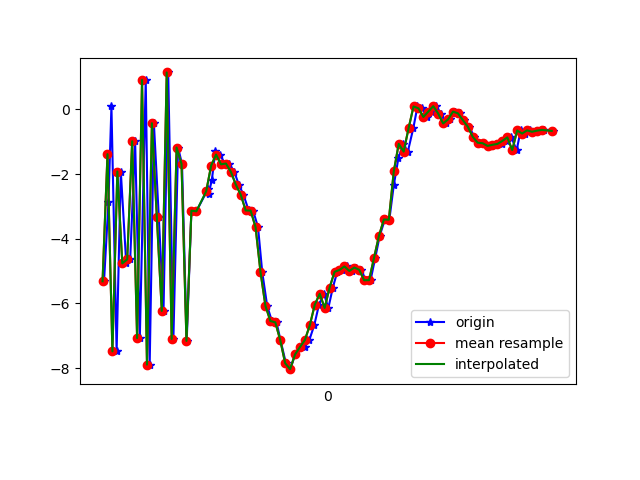

Source data for this figure (header and first rows):
1617667084186, 362720824277225, -5.313786, -1.5655289, -10.425523
1617667084204, 362720843507995, -2.866, -0.9256, 8.716
1617667084216, 362720862738765, 0.09917, -0.6882, -4.515
1617667084237, 362720881969535, -7.481, -1.792, 5.057
1617667084254, 362720901200305, -1.919, -0.9028, -8.374
1617667084276, 362720920431075, -4.761, -1.257, 8.339
1617667084292, 362720939661845, -4.636, -1.208, -10.28
1617667084312, 362720958892615, -0.9819, -0.3759, 8.113
1617667084331, 362720978123385, -7.071, -1.744, -7.438
1617667084355, 362720997354155, 0.9129, -0.1268, 2.516
1617667084371, 362721016584925, -7.89, -1.602, 0.9142
1617667084388, 362721035815695, -0.4261, -0.3779, -7.29
1617667084408, 362721055046465, -3.332, -0.6222, 8.762
1617667084427, 362721074277235, -6.23, -1.104, -8.985
1617667084446, 362721093508005, 1.145, 0.2456, 3.084
1617667084467, 362721112738775, -7.098, -1.402, 2.047
1617667084486, 362721131969545, -1.177, -0.3659, -8.562
1617667084502, 362721151200315, -1.686, -0.1811, 8.48
1617667084521, 362721170431085, -7.158, -1.096, -6.252
1617667084540, 362721189661855, -3.128, -0.5774, -6.022
1617667084560, 362721208892625, -3.15, -1.023, -0.1047
1617667084608, 362721228123395, -2.451, -0.1406, 0.7827
1617667084610, 362721247354165, -2.61, 0.3815, -0.07767
1617667084623, 362721266584935, -2.174, -0.1967, 0.06795
1617667084637, 362721285815705, -1.297, -0.6763, 2.202
1617667084656, 362721305046475, -1.395, -1.189, 5.021
1617667084677, 362721324277245, -1.696, -1.341, 5.926
1617667084693, 362721343508015, -1.672, -0.1864, 5.484
1617667084714, 362721362738785, -1.929, -0.8114, 6.86
1617667084732, 362721381969555, -2.324, -1.956, 8.06
1617667084751, 362721401200325, -2.637, -1.671, 8.05
1617667084772, 362721420431095, -3.123, -1.037, 7.618
1617667084790, 362721439661865, -3.127, -1.48, 7.283
1617667084810, 362721458892635, -3.641, -2.232, 7.262
1617667084827, 362721478123405, -5.028, -2.672, 7.004
1617667084847, 362721497354175, -6.073, -2.42, 6.142
1617667084866, 362721516584945, -6.541, -2.571, 4.863
1617667084885, 362721535815715, -6.583, -3.866, 3.548
1617667084901, 362721555046485, -7.134, -4.076, 2.75
1617667084923, 362721574277255, -7.849, -3.522, 2.148
1617667084941, 362721593508025, -8.031, -3.302, 0.4244
1617667084960, 362721612738795, -7.575, -2.966, -1.595
1617667084980, 362721631969565, -7.349, -3.15, -2.802
1617667084999, 362721651200335, -7.342, -2.673, -3.699
1617667085018, 362721670431105, -7.128, -1.834, -5.349
1617667085038, 362721689661875, -6.667, -1.217, -7.086
1617667085057, 362721708892645, -6.037, -0.7017, -8.609
1617667085077, 362721728123415, -5.7, -0.2581, -8.913
1617667085095, 362721747354185, -6.138, -0.3477, -8.769
1617667085113, 362721766584955, -5.51, 1.114, -9.565
1617667085131, 362721785954772, -5.021, 1.069, -9.263
1617667085151, 362721805185542, -4.963, 0.9064, -8.188
1617667085170, 362721824416312, -4.855, 1.062, -7.136
1617667085189, 362721843647082, -4.994, 0.8985, -6.077
1617667085208, 362721862877852, -4.89, 0.449, -5.209
1617667085229, 362721882108622, -4.959, -0.3506, -4.136
1617667085246, 362721901339392, -5.283, -0.7323, -2.543
1617667085266, 362721920570162, -5.278, -0.4742, -1.529
1617667085285, 362721939800932, -4.588, -0.7914, -1.001
1617667085303, 362721959031702, -3.906, -1.191, 0.1152
1617667085324, 362721978262472, -3.402, -0.7479, 1.918
... 35 more rows
